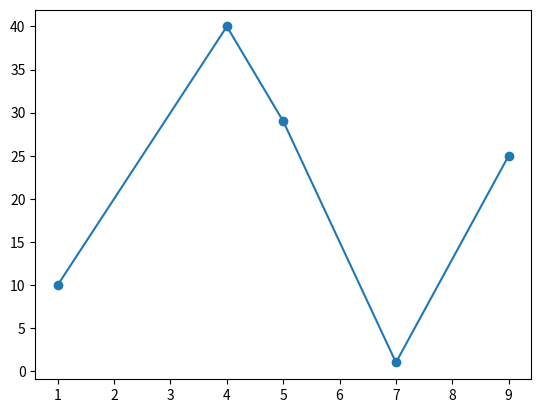

Source code (Python):
"""You can use the keyword argument marker to emphasize each point with a specified marker:"""

import matplotlib.pyplot as plt
import numpy as np

x = np.array([1,4,5,7,9])
y = np.array([10, 40, 29, 1, 25])

plt.plot(x, y, marker='o')
plt.show()

